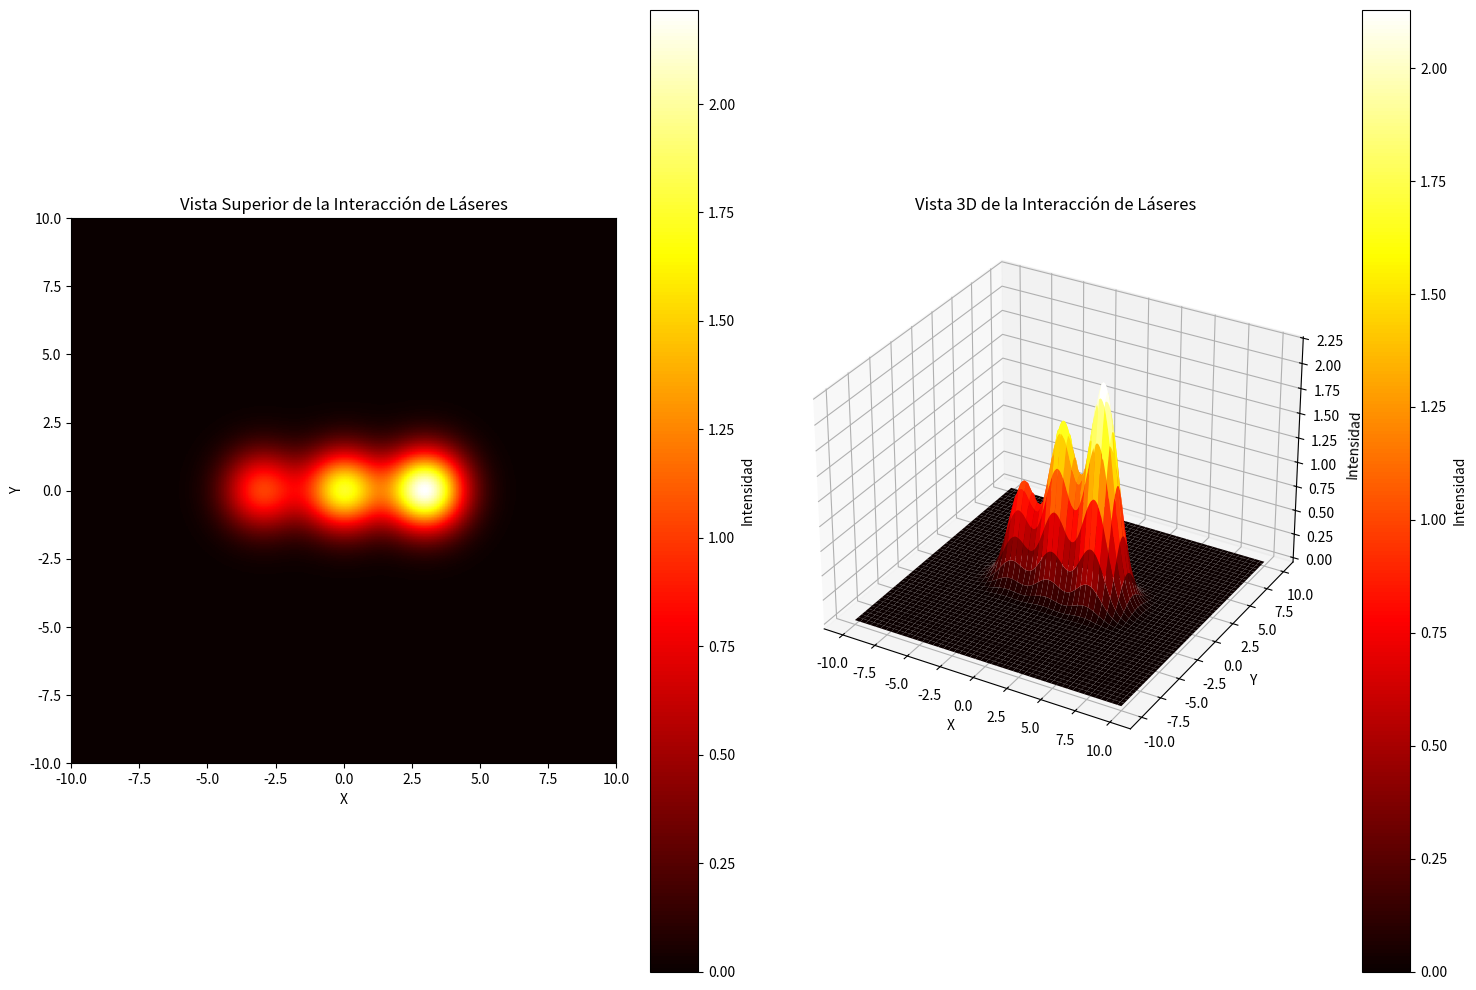
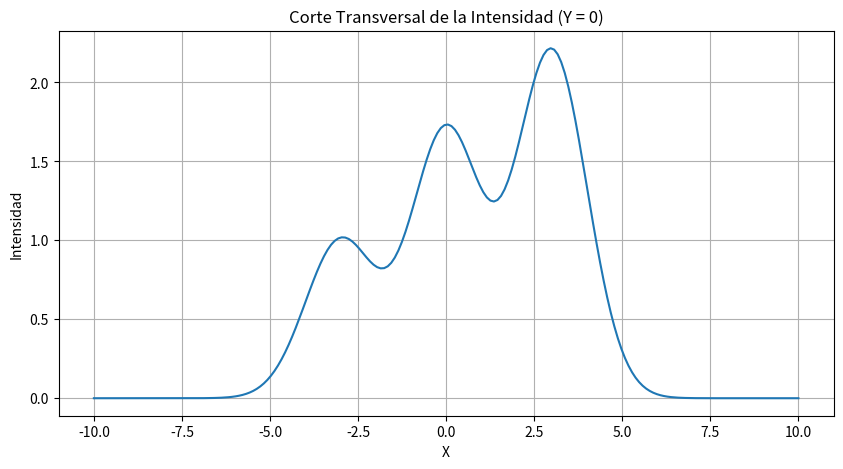

Write the Python code that produced these figures, in order.
import numpy as np
import matplotlib.pyplot as plt
from mpl_toolkits.mplot3d import Axes3D

def gaussian_beam(x, y, x0, intensity, width):
    """
    Calcula la intensidad de un haz gaussiano en un punto (x,y)
    x0: posición central del haz en el eje x
    intensity: intensidad máxima del haz
    width: ancho del haz
    """
    return intensity * np.exp(-2 * ((x - x0)**2 + y**2) / (width**2))

# Crear una malla de puntos para la visualización
x = np.linspace(-10, 10, 200)
y = np.linspace(-10, 10, 200)
X, Y = np.meshgrid(x, y)

# Parámetros de los láseres
laser_positions = [-3, 0, 3]  # Posiciones en x de los tres láseres
intensities = [1.0, 1.7, 2.2]  # Intensidades máximas
widths = [2.0, 2.0, 2.0]      # Anchos de los haces

# Calcular la intensidad total combinando los tres haces
total_intensity = np.zeros_like(X)
for pos, intensity, width in zip(laser_positions, intensities, widths):
    total_intensity += gaussian_beam(X, Y, pos, intensity, width)

# Crear la visualización
plt.figure(figsize=(15, 10))

# Gráfico 2D con mapa de calor
plt.subplot(121)
plt.imshow(total_intensity, extent=[-10, 10, -10, 10], origin='lower', cmap='hot')
plt.colorbar(label='Intensidad')
plt.title('Vista Superior de la Interacción de Láseres')
plt.xlabel('X')
plt.ylabel('Y')

# Gráfico 3D de superficie
ax = plt.subplot(122, projection='3d')
surf = ax.plot_surface(X, Y, total_intensity, cmap='hot')
plt.colorbar(surf, label='Intensidad')
ax.set_title('Vista 3D de la Interacción de Láseres')
ax.set_xlabel('X')
ax.set_ylabel('Y')
ax.set_zlabel('Intensidad')

plt.tight_layout()
plt.show()

# Graficar un corte transversal
plt.figure(figsize=(10, 5))
plt.plot(x, total_intensity[len(y)//2, :])
plt.title('Corte Transversal de la Intensidad (Y = 0)')
plt.xlabel('X')
plt.ylabel('Intensidad')
plt.grid(True)
plt.show()
